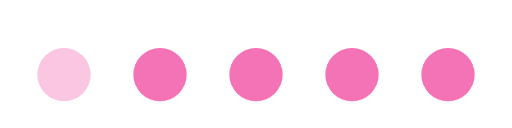
t = 0.00 s
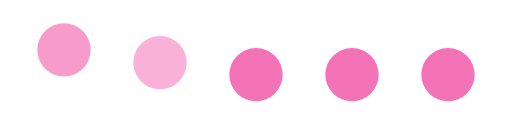
t = 0.23 s
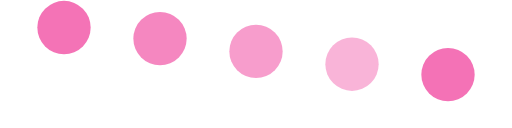
t = 0.46 s
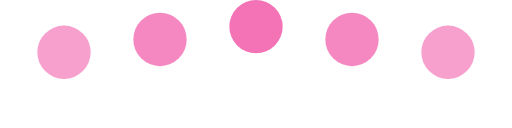
t = 0.69 s
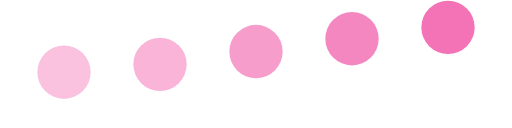
t = 0.92 s
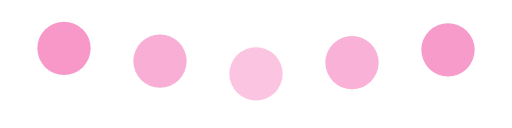
t = 1.15 s

The animated SVG that drew these frames (rendered in a browser with its animation timeline set to each time). Animation: 10 SMIL elements (animate=10); one cycle of 1.38 s, repeats indefinitely.

<svg xmlns="http://www.w3.org/2000/svg" width="96" height="24" viewBox="0 0 96 24"><defs></defs><circle cx="12.0" cy="14" r="5" fill="#f472b6"><animate attributeName="cy" values="14;5;14" dur=".9s" begin="0.00s" repeatCount="indefinite"/><animate attributeName="opacity" values=".4;1;.4" dur=".9s" begin="0.00s" repeatCount="indefinite"/></circle><circle cx="30.0" cy="14" r="5" fill="#f472b6"><animate attributeName="cy" values="14;5;14" dur=".9s" begin="0.12s" repeatCount="indefinite"/><animate attributeName="opacity" values=".4;1;.4" dur=".9s" begin="0.12s" repeatCount="indefinite"/></circle><circle cx="48.0" cy="14" r="5" fill="#f472b6"><animate attributeName="cy" values="14;5;14" dur=".9s" begin="0.24s" repeatCount="indefinite"/><animate attributeName="opacity" values=".4;1;.4" dur=".9s" begin="0.24s" repeatCount="indefinite"/></circle><circle cx="66.0" cy="14" r="5" fill="#f472b6"><animate attributeName="cy" values="14;5;14" dur=".9s" begin="0.36s" repeatCount="indefinite"/><animate attributeName="opacity" values=".4;1;.4" dur=".9s" begin="0.36s" repeatCount="indefinite"/></circle><circle cx="84.0" cy="14" r="5" fill="#f472b6"><animate attributeName="cy" values="14;5;14" dur=".9s" begin="0.48s" repeatCount="indefinite"/><animate attributeName="opacity" values=".4;1;.4" dur=".9s" begin="0.48s" repeatCount="indefinite"/></circle></svg>
